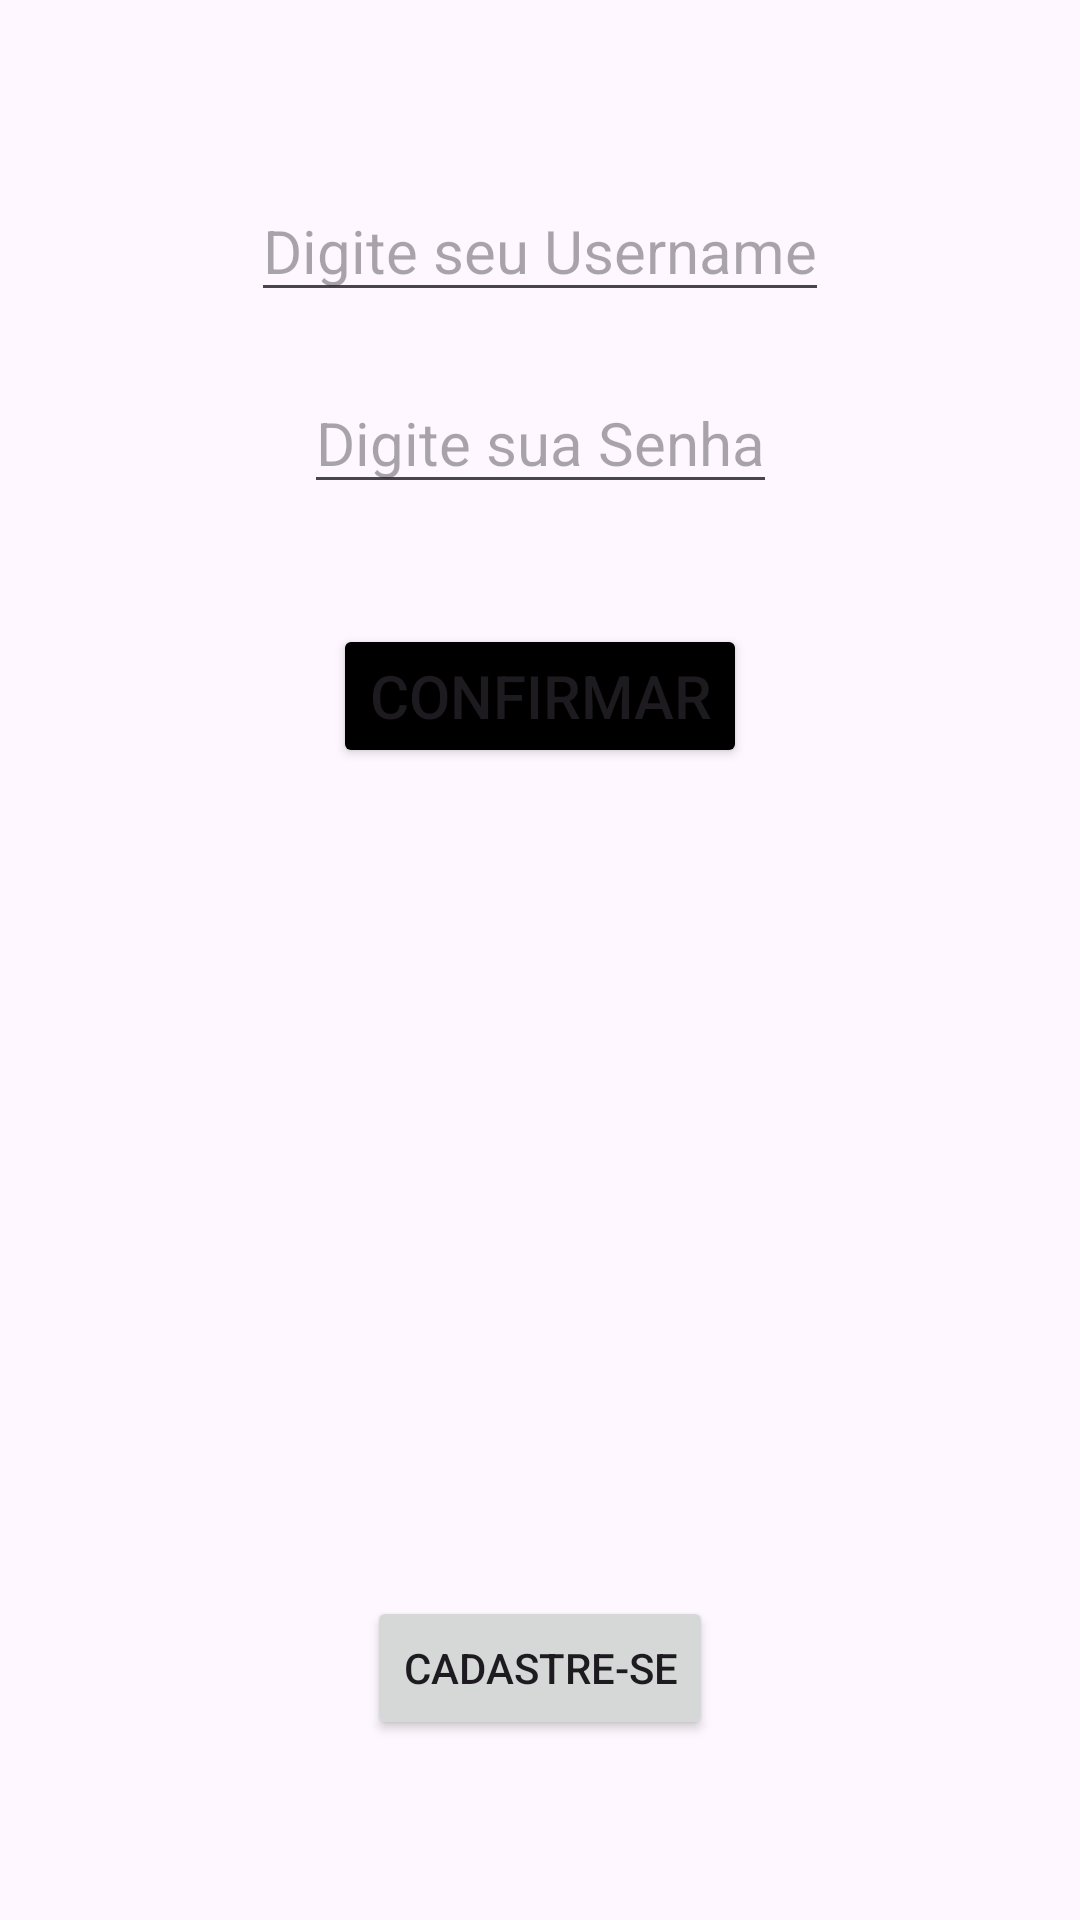

The Android layout XML behind this screen, and the referenced resources:
<!-- AndroidManifest.xml: application theme Theme.ProjetoDMO -->
<!-- res/layout/activity_main.xml -->
<?xml version="1.0" encoding="utf-8"?>
<androidx.constraintlayout.widget.ConstraintLayout xmlns:android="http://schemas.android.com/apk/res/android"
    xmlns:app="http://schemas.android.com/apk/res-auto"
    xmlns:tools="http://schemas.android.com/tools"
    android:layout_width="match_parent"
    android:layout_height="match_parent"
    android:padding="20dp"
    tools:context=".View.MainActivity">

    <EditText
        android:id="@+id/edittext_userM"
        android:textSize="20sp"
        android:layout_marginTop="40dp"
        android:layout_width="wrap_content"
        android:layout_height="wrap_content"
        android:hint="Digite seu Username"
        app:layout_constraintEnd_toEndOf="parent"
        app:layout_constraintStart_toStartOf="parent"
        app:layout_constraintTop_toTopOf="parent" />

    <EditText
        android:id="@+id/edittext_senhaM"
        android:textSize="20sp"
        android:layout_marginTop="20dp"
        android:layout_width="wrap_content"
        android:layout_height="wrap_content"
        android:inputType="textPassword"
        android:hint="Digite sua Senha"
        app:layout_constraintEnd_toEndOf="parent"
        app:layout_constraintStart_toStartOf="parent"
        app:layout_constraintTop_toBottomOf="@+id/edittext_userM" />

    <Button
        android:id="@+id/button_loginM"
        android:layout_marginTop="40dp"
        android:textSize="20sp"
        android:layout_width="wrap_content"
        android:layout_height="wrap_content"
        android:text="Confirmar"
        android:backgroundTint="@color/black"
        app:layout_constraintEnd_toEndOf="parent"
        app:layout_constraintStart_toStartOf="parent"
        app:layout_constraintTop_toBottomOf="@+id/edittext_senhaM" />

    <Button
        android:id="@+id/button_novoUsuarioM"
        android:layout_marginBottom="40dp"
        android:layout_width="wrap_content"
        android:layout_height="wrap_content"
        android:text="Cadastre-se"
        app:layout_constraintEnd_toEndOf="parent"
        app:layout_constraintStart_toStartOf="parent"
        app:layout_constraintBottom_toBottomOf="parent" />

</androidx.constraintlayout.widget.ConstraintLayout>
<!-- resources referenced by this layout -->
<resources>
  <style name="Theme.ProjetoDMO" parent="Base.Theme.ProjetoDMO" />
  <style name="Base.Theme.ProjetoDMO" parent="Theme.Material3.DayNight.NoActionBar">
          
          
      </style>
  <!-- not gathered from this repository: default colours our renderer supplied (Android Studio template values) -->
  <color name="black">#FF000000</color>
</resources>
